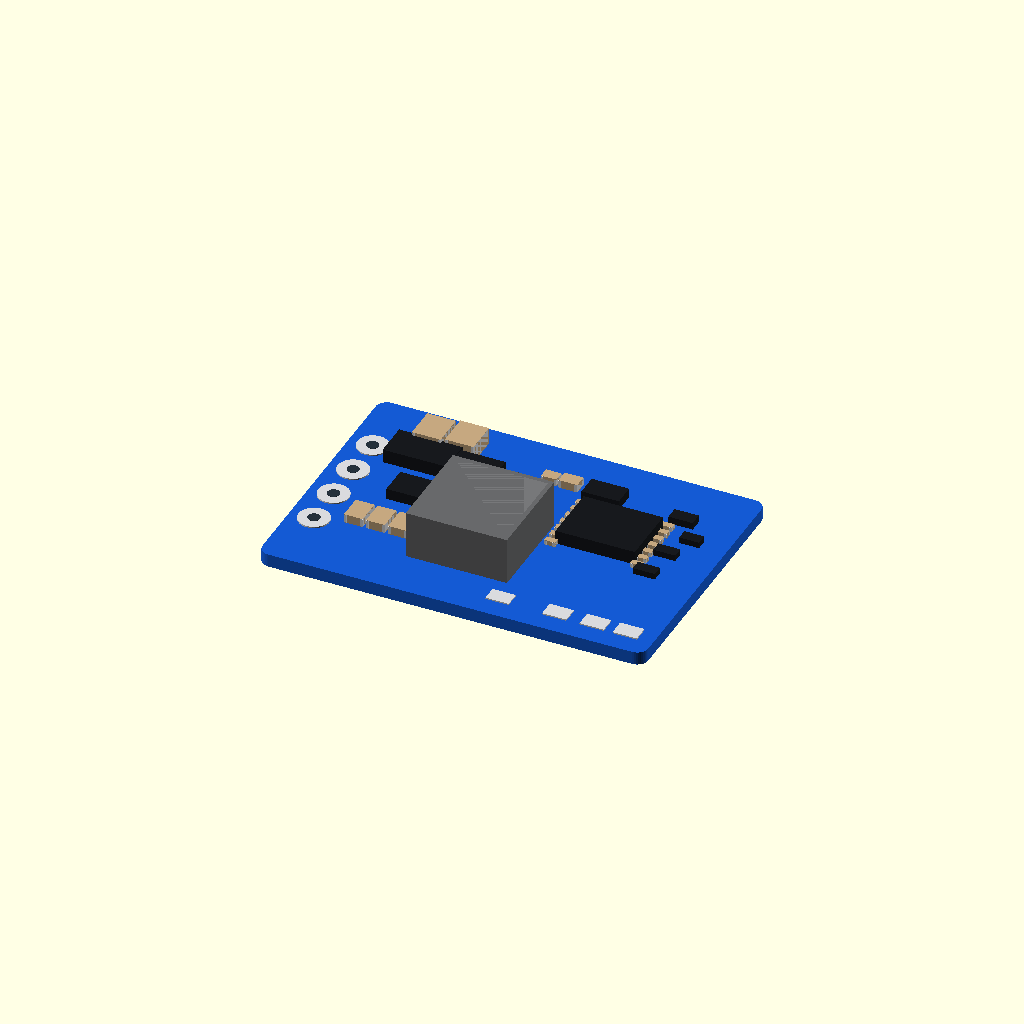
Cell 1 — every parameter at its default value.
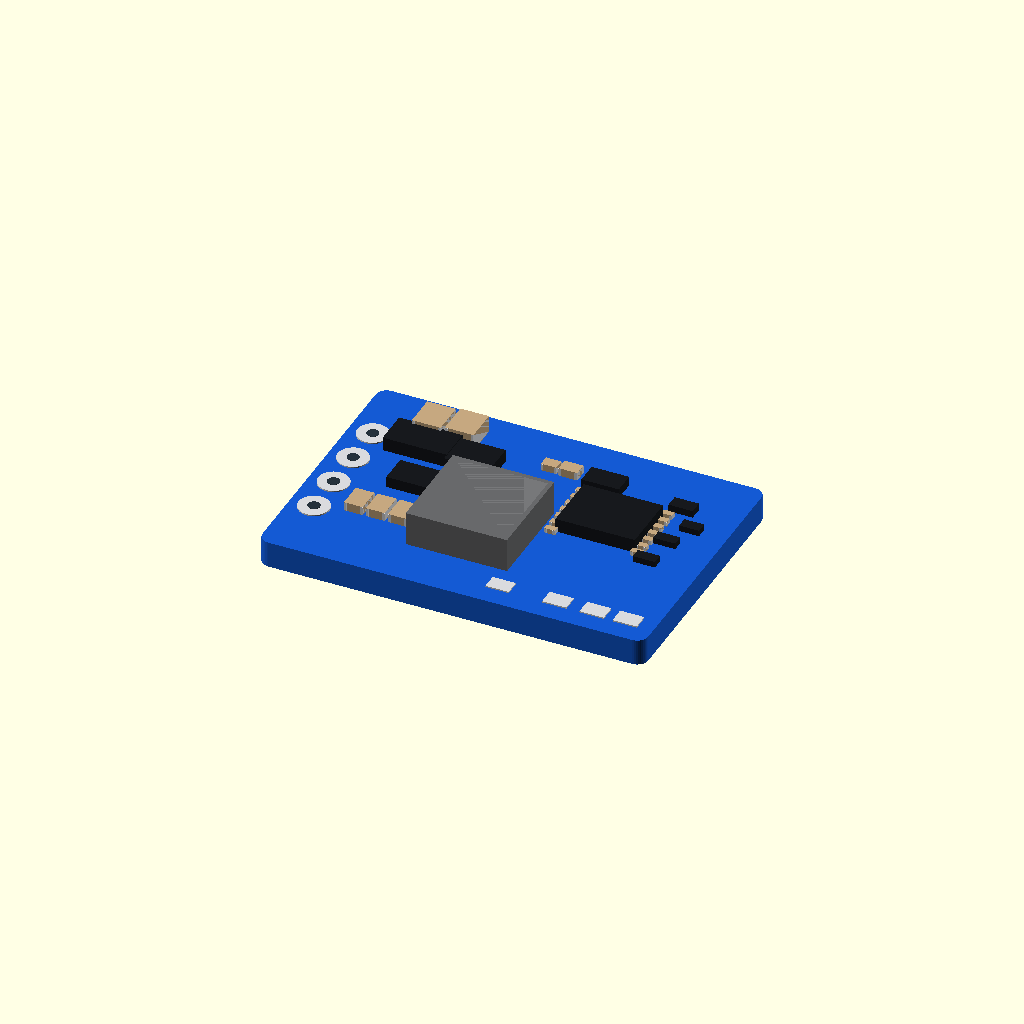
Cell 2: board_thickness = 2.4 (everything else at default).
All cells are drawn from one camera (rotation 55°, 0°, 25°, orthographic, colour scheme Cornfield), so only the parameter changes between them.
Source of the model, electronics/power-converters/matek-bec12s-pro/matek-bec12s-pro.scad:
// Matek Systems BEC12S-PRO placement and clearance model.
// Units: millimetres. PCB lower face is Z=0; board center is X=0, Y=0.
// Overall envelope and input-pad pitch follow the manufacturer specification.
// Component placement is an exterior approximation of public GrabCAD renderings.
$fn = 40;

board_length = 35.0;
board_width = 24.0;
board_thickness = 1.2;
overall_height = 5.5;
corner_radius = 1.0;
input_pad_pitch = 3.81;

assert(board_length == 35.0);
assert(board_width == 24.0);
assert(overall_height == 5.5);
assert(input_pad_pitch == 3.81);

module rounded_box_xy(size, radius) {
    linear_extrude(height = size[2])
        hull()
            for (x = [-size[0] / 2 + radius, size[0] / 2 - radius])
                for (y = [-size[1] / 2 + radius, size[1] / 2 - radius])
                    translate([x, y]) circle(r = radius);
}

module body_box(pos, size, colour) {
    color(colour)
        translate([pos[0] - size[0] / 2, pos[1] - size[1] / 2, pos[2]])
            cube(size);
}

module smd_pad(pos, size = [2.8, 2.8]) {
    color("#d9dadd")
        translate([pos[0], pos[1], board_thickness])
            cylinder(h = 0.12, d = size[0]);
    color("#25313b")
        translate([pos[0], pos[1], board_thickness + 0.11])
            cylinder(h = 0.03, d = 1.1);
}

module chip(pos, size, height = 0.75) {
    body_box([pos[0], pos[1], board_thickness], [size[0], size[1], height], "#17191d");
}

module capacitor(pos, size, height = 1.2) {
    body_box([pos[0], pos[1], board_thickness], [size[0], size[1], height], "#c5a77f");
    body_box([pos[0] - size[0] / 2 + 0.12, pos[1], board_thickness + 0.03], [0.24, size[1] + 0.05, height - 0.06], "#d9dadd");
    body_box([pos[0] + size[0] / 2 - 0.12, pos[1], board_thickness + 0.03], [0.24, size[1] + 0.05, height - 0.06], "#d9dadd");
}

module bec12s_pro() {
    // PCB: the rounded outline preserves the exact 35 x 24 mm bounding box.
    color("#145ad3") rounded_box_xy([board_length, board_width, board_thickness], corner_radius);

    // Four input/output wire pads on the left, at the specified 3.81 mm pitch.
    for (i = [-1.5 : 1 : 1.5]) smd_pad([-15.3, i * input_pad_pitch]);

    // Dominant 100-marked inductor controls the specified total height.
    body_box([-1.6, -2.8, board_thickness], [9.2, 9.2, overall_height - board_thickness], "#68696b");
    body_box([-1.6, -2.8, overall_height - 0.18], [8.4, 8.4, 0.18], "#77787a");

    // High-side power stage and protection components.
    chip([-10.7, 5.6], [5.8, 3.2], 1.25);
    capacitor([-8.1, 8.6], [2.6, 3.0], 1.55);
    capacitor([-11.0, 8.4], [2.6, 3.0], 1.55);
    chip([-5.8, 5.2], [4.1, 3.2], 1.15);
    chip([-8.4, 0.7], [5.4, 2.7], 1.0);
    capacitor([-12.0, -4.0], [1.7, 2.3], 0.8);
    capacitor([-10.0, -4.0], [1.7, 2.3], 0.8);
    capacitor([-8.0, -4.0], [1.7, 2.3], 0.8);
    capacitor([-6.0, -4.0], [1.7, 2.3], 0.8);

    // Control IC and its surrounding small passives.
    chip([7.8, 2.2], [7.2, 5.5], 1.25);
    for (y = [-0.8 : 1.0 : 5.2]) {
        capacitor([3.9, y], [1.0, 0.55], 0.45);
        capacitor([11.7, y], [1.0, 0.55], 0.45);
    }
    chip([5.2, 7.0], [3.4, 2.0], 0.85);
    capacitor([1.9, 7.4], [1.7, 1.2], 0.75);
    capacitor([0.1, 7.4], [1.4, 1.0], 0.65);
    chip([12.5, 6.6], [2.2, 1.2], 0.65);
    chip([14.3, 4.3], [1.8, 1.0], 0.55);
    chip([13.2, 1.8], [2.0, 1.0], 0.55);
    chip([12.8, -1.3], [2.0, 1.0], 0.55);

    // Enable and selectable 5.2/8/12 V solder pads.
    for (x = [8.6, 12.0, 15.0])
        body_box([x, -9.5, board_thickness], [2.2, 1.5, 0.12], "#d9dadd");
    body_box([3.4, -9.5, board_thickness], [2.1, 1.4, 0.12], "#d9dadd");
}

bec12s_pro();
Customizer parameters (derived from the source; name, type, default, range or options):
board_length: number, default 35
board_width: number, default 24
board_thickness: number, default 1.2
overall_height: number, default 5.5
corner_radius: number, default 1
input_pad_pitch: number, default 3.81
